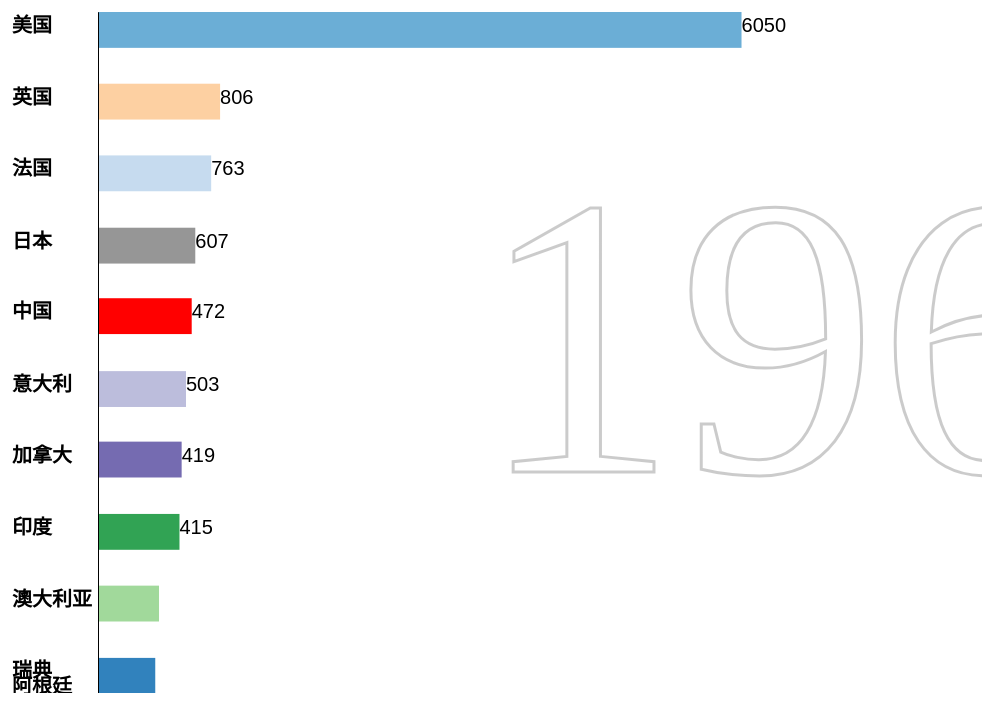
D3 v4 page, settled after 360 driven frames (6 s of simulated time); the page loaded 1 data file(s).



      let w = window.innerWidth || document.documentElement.clientWidth || document.body.clientWidth;
      let h = window.innerHeight || document.documentElement.clientHeight || document.body.clientHeight;
      w *= 0.98;
      h *= 0.90;

      let inner = {top: 100, right: 100, bottom: 50, left: 200};
      let H = (h - inner.bottom - inner.top) / 6 * 0.95;
      var interval = 2000;
      var padding=20;



      var rowConverter = function(d, i, cols) {
        var row = [];
        //Loop once for each vehicle type
        for (var i = 1; i < cols.length; i++) {
          if (d[cols[i]]) {
            var temp = Math.floor((+d[cols[i]]) / 100000000);
            row[i - 1] = {
              country: cols[i],
              value: temp
            };
          } else { //Otherwise…
            row[i - 1] = {
              country: cols[i],
              value: 0
            };
          }
        }
        row.sort((a, b) => d3.descending(a.value, b.value));
        return row;
      }

      function deepClone(obj, newObj) {
        var newObj = newObj || {};
        for (key in obj) {
          if (typeof obj[key] == 'object') {
            newObj[key] = (obj[key].constructor === Array) ? [] : {}
            deepClone(obj[key], newObj[key]);
          } else {
            newObj[key] = obj[key]
          }
        }
        return newObj;
      }

    d3.csv("gdp_data_source.csv",rowConverter,function (data) {
      var dataset = [];
      deepClone(data, dataset)

      for (var i = 0; i < dataset.length; i++) {
        dataset[i].splice(10);
      }
      console.log(dataset);
      var length = dataset.length;
      var years = 1960;
      var num = 0;
      var keys = dataset.columns;
      keys.shift();

      var key = function(d) {
        return d.country;
      };

      var color = d3.scaleOrdinal()
              .domain(keys)
              .range(d3.schemeCategory20c);


      // 构造比例尺
      var xScale = d3.scaleLinear()
              .domain([0, d3.max(dataset[0], function(d) {
                return d.value;
              })])
              .range([2 * padding, w - padding * 18]);

      var yScale = d3.scaleBand()
              .domain(d3.range(10))
              .range([10, h])
              .paddingInner(0.5);


      var yAxis = d3.axisLeft()
              .scale(yScale)
              .tickSize(0)
              .tickFormat(function () {
                return null;
              });

      // 添加画布
      var svg = d3.select("body")
              .append("svg")
              .attr("id", "main")
              .attr("width", w)
              .attr("height", h);

      svg.append("g")
              .attr("id", "danwei")
              .append("text")
              .attr("x", 1300)
              .attr("y", 600)
              .attr("font-family", "sans-serif")
              .attr("font-size", "40px")
              .attr("fill", "black")
              .text("单位（亿）");

      var year = svg.append("g")
              .attr("id", "year")
              .append("text")
              .attr("x", 1300)
              .attr("y", 470)
              .attr('stroke', 'gray')
              .attr('stroke-width', '3px')
              .attr("opacity", "0.4")
              .attr('fill', 'rgb(255,255, 255)')
              .attr('font-size', 400)
              .attr('text-anchor', 'end')

      svg.append("g")
              .attr("id", "types")

      svg.append("g")
              .attr("id", "country")

      svg.append("g")
              .attr("id", "money")

      var animation = function() {

        xScale.domain([0, d3.max(dataset[num], function(d) {
          return d.value;
        })]);

        var bars = svg.select("#types")
                .selectAll("rect")
                .data(dataset[num], key)
                .attr('transform', 'translate(60,0)');


        var lables = svg.select("#country")
                .selectAll("text")
                .data(dataset[num], key)
                .attr('transform', 'translate(30,0)');

        var money = svg.select("#money")
                .selectAll("text")
                .data(dataset[num], key)
                .attr('transform', 'translate(60,0)');

        money.enter()
                .append("text")
                .attr("x", function(d) {
                  return xScale(d.value) + padding * 3;
                })
                .attr("y", h + 30)
                .attr("font-family", "sans-serif")
                .attr("font-size", "20px")
                .attr("fill", "black")
                .attr('transform', 'translate(60,0)')
                .merge(money)
                .transition()
                .duration(interval)
                .ease(d3.easeLinear)
                .tween("text", function(d) {
                  var start = 0;
                  var end = 0;
                  console.log(d.value);
                  var temp = num;
                  if (temp != 0) {
                    for (var j = 0; j < 10; j++) {
                      if (data[temp - 1][j].country == d.country) {
                        console.log(data[temp - 1][j].value);
                        start = data[temp - 1][j].value;
                        end = data[temp][j].value;
                        break;
                      }
                    }
                  } else {
                    start = 0;
                    end = data[temp][j].value;
                  }
                  var i = d3.interpolateRound(start, end);
                  return t => {
                    this.textContent = i(t);
                  };
                })
                .attr("x", function(d, i) {
                  return xScale(d.value) + padding * 3;
                })
                .attr("y", function(d, i) {
                  return yScale(i) + 20;
                });

        money.exit()
                .attr("y", h + 30)
                .remove();

        lables.enter()
                .append("text")
                .text(function(d) {
                  return d.country;
                })
                .attr("x", padding - 16)
                .attr("y", h)
                .attr("font-family", "sans-serif")
                .attr("font-size", "20px")
                .attr("fill", "black")
                .attr("font-weight",700)
                .attr('transform', 'translate(30,0)')
                .merge(lables)
                .transition()
                .duration(interval)
                .ease(d3.easeLinear)
                .attr("x", function() {
                  return padding - 16;
                })
                .attr("y", function(d, i) {
                  return yScale(i) + 20;
                });

        lables.exit()
                .transition()
                .duration(interval)
                .ease(d3.easeLinear)
                .attr("y", h + 20)
                .remove();


        bars.enter()
                .append("rect")
                .attr("x", padding * 3)
                .attr("y", h + 30)
                .attr("height", yScale.bandwidth())
                .attr("width", function(d) {
                  return xScale(d.value);
                })
                .attr("fill", function(d) {
                  if(d.country=='中国') return "red";
                  else return color(d.country);
                })

                .attr('transform', 'translate(60,0)')
                .merge(bars)
                .transition()
                .duration(interval)
                .ease(d3.easeLinear)
                .attr("x", function() {
                  return padding * 3;
                })
                .attr("y", function(d, i) {
                  return yScale(i);
                })
                .attr("height", yScale.bandwidth())
                .attr("width", function(d) {
                  return xScale(d.value);
                })

        bars.exit()
                .transition()
                .duration(interval)
                .ease(d3.easeLinear)
                .attr("y", h + 30)
                .remove();
        num++;
      }
      var trans = function() {
        year.text(years);
        years++;
      }


      var t = d3.interval(d => {
        if (num < dataset.length) {
          animation();
          trans();
        } else t.stop();
      }, interval);

      svg.append("g")
              .attr("class", "y axis")
              .attr("transform", "translate(" + 6 * padding + ",0)")
              .call(yAxis);
    })




### data: gdp_data_source.csv
?year, 阿鲁巴, 阿富汗, 安哥拉, 阿尔巴尼亚, 安道尔共和国, 阿拉伯联合酋长国, 阿根廷, 亚美尼亚, 美属萨摩亚, 安提瓜和巴布达, 澳大利亚, 奥地利, 阿塞拜疆, 布隆迪, 比利时, 贝宁, 布基纳法索, 孟加拉国, 保加利亚, 巴林, 巴哈马, 波斯尼亚和黑塞哥维那, 白俄罗斯
1960, , 537777811, , , , , , , , , 18573188487, 6592693841, , 195999990, 11658722591, 226195579, 330442817, 4274893913, , , 169803922, , 
1961, , 548888896, , , , , , , , , 19648336880, 7311749633, , 202999992, 12400145222, 235668222, 350247237, 4817580184, , , 190098039, , 
1962, , 546666678, , , , , 24450604878, , , , 19888005376, 7756110210, , 213500006, 13264015675, 236434907, 379567178, 5081413340, , , 212254902, , 
1963, , 751111191, , , , , 18272123664, , , , 21501847911, 8374175258, , 232749998, 14260017387, 253927646, 394040749, 5319458351, , , 237745098, , 
1964, , 800000044, , , , , 25605249382, , , , 23758539590, 9169983886, , 260750008, 15960106681, 269818988, 410321786, 5386054619, , , 266666667, , 
1965, , 1006666638, , , , , 28344705967, , , , 25931235301, 9994070616, , 158994963, 17371457608, 289908721, 422916848, 5906636557, , , 300392157, , 
1966, , 1399999967, , , , , 28630474728, , , , 27261731437, 10887682273, , 165444571, 18651883472, 302925281, 433889832, 6439687598, , , 340000000, , 
1967, , 1673333418, , , , , 24256667553, , , , 30389741292, 11579431669, , 178297143, 19992040788, 306222000, 450753993, 7253575399, , , 390196078, , 
1968, , 1373333367, , , , , 26436857247, , , , 32657632434, 12440625313, , 183200000, 21376353113, 326323097, 460442864, 7483685474, , , 444901961, , 
1969, , 1408888922, , , , , 31256284544, , , , 36620002240, 13582798556, , 190205714, 23710735895, 330748212, 478298782, 8471006101, , , 528137255, , 
1970, , 1748886596, , , 78619206, , 31584210366, , , , 41261059469, 15373005769, , 242732571, 26849148286, 333627758, 458404330, 8992721809, , , 538423154, , 
1971, , 1831108971, , , 89409820, , 33293199095, , , , 45138313361, 17858485957, , 252842286, 29981290025, 335072975, 482411279, 8751842840, , , 573400000, , 
1972, , 1595555476, , , 113408232, , 34733000536, , , , 51954439252, 22059612417, , 246804571, 37408591330, 410331901, 578595584, 6288245867, , , 590900000, , 
1973, , 1733333264, , , 150820103, , 52544000117, , , , 63721973094, 29515467988, , 304339840, 47999363072, 504376036, 674773821, 8086725729, , , 670900000, , 
1974, , 2155555498, , , 186558696, , 72436777342, , , , 88809137804, 35189299985, , 345263492, 56333010460, 554654787, 751133643, 12512460520, , , 632400000, , 
1975, , 2366666616, , , 220127246, 14720672507, 52438647922, , , , 97147343985, 40059206763, , 420986667, 66029748931, 676870140, 939972704, 19448348073, , , 596200000, , 
1976, , 2555555567, , , 227281025, 19213022691, 51169499891, , , , 1.05E+11, 42959976068, , 448412754, 71494539498, 698408244, 976547572, 10117113333, , , 642100000, , 
1977, , 2953333418, , , 254020153, 24871775165, 56781000101, , , 77496741, 1.10E+11, 51545759221, , 547535556, 83283328419, 750049739, 1131225279, 9651149302, , , 713000000, , 
1978, , 3300000109, , , 308008898, 23775831783, 58082870156, , , 87879333, 1.18E+11, 62052258694, , 610225556, 1.02E+11, 928843305, 1475584037, 13281767143, , , 832400000, , 
1979, , 3697940410, , , 411578334, 31225463218, 69252328953, , , 109079963, 1.35E+11, 73937296655, , 782496667, 1.17E+11, 1186231265, 1748480982, 15565480322, , , 1139800100, , 
1980, , 3641723322, 5930503401, , 446416106, 43598748449, 76961923742, , , 131431037, 1.50E+11, 82058912465, , 919726667, 1.28E+11, 1405251547, 1928720390, 18138049096, 19839230769, 3072698328, 1335300000, , 
1981, , 3478787909, 5550483036, , 388958731, 49333424135, 78676842366, , , 147841741, 1.77E+11, 71034228097, , 969046667, 1.05E+11, 1291119965, 1775842680, 20249694002, 19870000000, 3467819149, 1426500000, , 
1982, , , 5550483036, , 375895956, 46622718605, 84307486837, , , 164369296, 1.94E+11, 71275287328, , 1013222222, 92588895020, 1267778489, 1754450379, 18525399202, 19342000000, 3645744681, 1578300000, , 
1983, , , 5784341596, , 327861833, 42803323345, 1.04E+11, , , 182144111, 1.77E+11, 72121016623, , 1082926304, 87650915976, 1095348303, 1600278756, 17609048822, 16563666667, 3735106383, 1732800000, , 
1984, , , 6131475065, 1924242453, 330070689, 41807954236, 79092001998, , , 208372852, 1.93E+11, 67985345162, , 987143931, 83795680815, 1051133927, 1459880353, 18920840000, 17594944444, 3905585106, 2041100000, , 
1985, , , 7553560459, 1965384586, 346737965, 40603650232, 88416668900, , , 240923926, 1.80E+11, 69386774475, , 1149979286, 86730038793, 1045712703, 1552493414, 22278423077, 17155421053, 3651861702, 2320699900, , 
1986, , , 7072063345, 2173750013, 482000594, 33943612095, 1.11E+11, , , 290440148, 1.82E+11, 99036165210, , 1201725497, 1.21E+11, 1336102041, 2036303381, 21774033333, 20249294118, 3052393617, 2472500000, , 
1987, , , 8083872012, 2156624900, 611316399, 36384908744, 1.11E+11, , , 337174852, 1.89E+11, 1.24E+11, , 1131466494, 1.50E+11, 1562412030, 2369835439, 24298032258, 28101000000, 3392021011, 2713999900, , 
1988, , , 8769250550, 2126000000, 721425939, 36275674203, 1.26E+11, , , 398637741, 2.36E+11, 1.33E+11, , 1082403219, 1.63E+11, 1620246187, 2616040646, 26579005760, 22555941176, 3702393617, 2817900000, , 
1989, , , 10201099040, 2335124988, 795449332, 41464995914, 76636898036, , , 438794778, 2.99E+11, 1.33E+11, , 1113924130, 1.65E+11, 1502294411, 2615588546, 28781714764, 21988444444, 3863563830, 3062000000, , 
1990, , , 11228764963, 2101624963, 1029048482, 50701443748, 1.41E+11, 2256838858, , 459469074, 3.11E+11, 1.66E+11, 8858006036, 1132101253, 2.06E+11, 1959965244, 3101301781, 31598341234, 20632090909, 4229787234, 3166000000, , 21650000000
1991, , , 10603784541, 1139166646, 1106928583, 51552165622, 1.90E+11, 2068526522, , 481706333, 3.25E+11, 1.74E+11, 8792365811, 1167398478, 2.12E+11, 1986437860, 3135045684, 30957483950, 10943548387, 4616223404, 3111160000, , 18000000000
1992, , , 8307810974, 709452584, 1210013652, 54239171888, 2.29E+11, 1272577456, , 499281148, 3.25E+11, 1.95E+11, 4991350458, 1083037671, 2.36E+11, 1695315306, 2240264712, 31708874594, 10350515464, 4751063830, 3109000000, , 17037037037
… [head cut at 6 KiB]